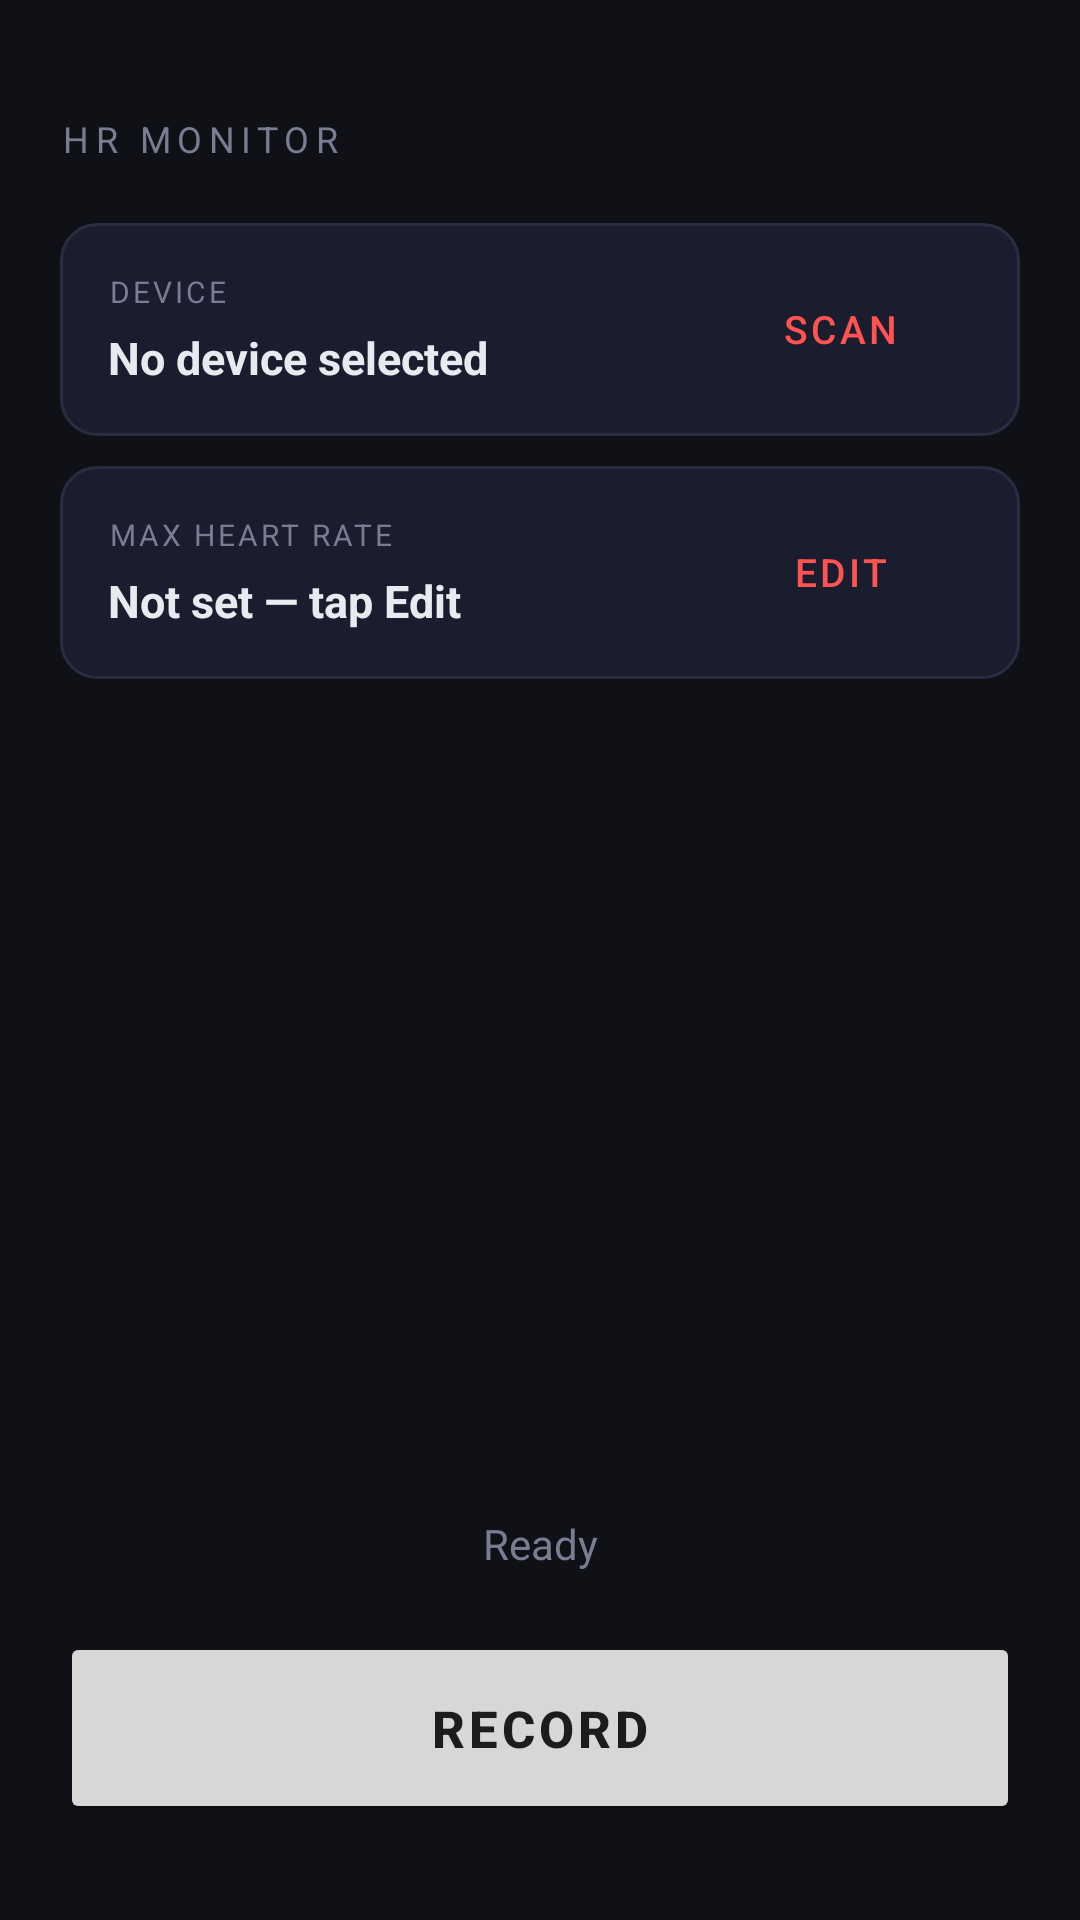

Write the Android layout XML for this screen, with the resource values it uses.
<!-- AndroidManifest.xml: application theme Theme.CardioBuddy -->
<!-- res/layout/activity_main.xml -->
<?xml version="1.0" encoding="utf-8"?>
<LinearLayout xmlns:android="http://schemas.android.com/apk/res/android"
    android:layout_width="match_parent"
    android:layout_height="match_parent"
    android:orientation="vertical"
    android:background="#0f1117"
    android:padding="20dp">

    
    <TextView
        android:layout_width="wrap_content"
        android:layout_height="wrap_content"
        android:text="HR MONITOR"
        android:textColor="#7a7d92"
        android:textSize="12sp"
        android:letterSpacing="0.18"
        android:layout_marginTop="18dp"
        android:layout_marginBottom="20dp"/>

    
    <LinearLayout
        android:layout_width="match_parent"
        android:layout_height="wrap_content"
        android:background="@drawable/card_bg"
        android:orientation="horizontal"
        android:gravity="center_vertical"
        android:padding="16dp"
        android:layout_marginBottom="10dp">

        <LinearLayout
            android:layout_width="0dp"
            android:layout_height="wrap_content"
            android:layout_weight="1"
            android:orientation="vertical">

            <TextView
                android:layout_width="wrap_content"
                android:layout_height="wrap_content"
                android:text="DEVICE"
                android:textColor="#7a7d92"
                android:textSize="10sp"
                android:letterSpacing="0.1"
                android:layout_marginBottom="5dp"/>

            <TextView
                android:id="@+id/deviceNameText"
                android:layout_width="wrap_content"
                android:layout_height="wrap_content"
                android:text="No device selected"
                android:textColor="#e8eaf0"
                android:textSize="15sp"
                android:textStyle="bold"/>
        </LinearLayout>

        <Button
            android:id="@+id/changeDeviceBtn"
            android:layout_width="wrap_content"
            android:layout_height="36dp"
            android:text="Scan"
            style="@style/Widget.MaterialComponents.Button.OutlinedButton"
            android:textColor="#ff5252"
            android:textSize="13sp"/>
    </LinearLayout>

    
    <LinearLayout
        android:layout_width="match_parent"
        android:layout_height="wrap_content"
        android:background="@drawable/card_bg"
        android:orientation="horizontal"
        android:gravity="center_vertical"
        android:padding="16dp"
        android:layout_marginBottom="10dp">

        <LinearLayout
            android:layout_width="0dp"
            android:layout_height="wrap_content"
            android:layout_weight="1"
            android:orientation="vertical">

            <TextView
                android:layout_width="wrap_content"
                android:layout_height="wrap_content"
                android:text="MAX HEART RATE"
                android:textColor="#7a7d92"
                android:textSize="10sp"
                android:letterSpacing="0.1"
                android:layout_marginBottom="5dp"/>

            <TextView
                android:id="@+id/maxHrValueText"
                android:layout_width="wrap_content"
                android:layout_height="wrap_content"
                android:text="Not set — tap Edit"
                android:textColor="#e8eaf0"
                android:textSize="15sp"
                android:textStyle="bold"/>
        </LinearLayout>

        <Button
            android:id="@+id/editMaxHrBtn"
            android:layout_width="wrap_content"
            android:layout_height="36dp"
            android:text="Edit"
            style="@style/Widget.MaterialComponents.Button.OutlinedButton"
            android:textColor="#ff5252"
            android:textSize="13sp"/>
    </LinearLayout>

    
    <View
        android:layout_width="match_parent"
        android:layout_height="0dp"
        android:layout_weight="1"/>

    
    <LinearLayout
        android:layout_width="match_parent"
        android:layout_height="wrap_content"
        android:orientation="horizontal"
        android:gravity="center"
        android:layout_marginBottom="4dp">

        <TextView
            android:id="@+id/liveHrText"
            android:layout_width="wrap_content"
            android:layout_height="wrap_content"
            android:text="--"
            android:textColor="#ff5252"
            android:textSize="80sp"
            android:textStyle="bold"
            android:visibility="gone"/>

        <TextView
            android:id="@+id/bpmLabel"
            android:layout_width="wrap_content"
            android:layout_height="wrap_content"
            android:text=" BPM"
            android:textColor="#7a7d92"
            android:textSize="20sp"
            android:paddingBottom="14dp"
            android:visibility="gone"/>
    </LinearLayout>

    
    <TextView
        android:id="@+id/statusText"
        android:layout_width="match_parent"
        android:layout_height="wrap_content"
        android:text="Ready"
        android:textColor="#7a7d92"
        android:textSize="14sp"
        android:gravity="center"
        android:layout_marginBottom="20dp"/>

    
    <Button
        android:id="@+id/recordButton"
        android:layout_width="match_parent"
        android:layout_height="64dp"
        android:text="RECORD"
        android:textSize="17sp"
        android:textStyle="bold"
        android:letterSpacing="0.08"
        android:layout_marginBottom="12dp"/>

    
    <Button
        android:id="@+id/endButton"
        android:layout_width="match_parent"
        android:layout_height="64dp"
        android:text="END SESSION"
        android:textSize="17sp"
        android:textStyle="bold"
        android:backgroundTint="#b71c1c"
        android:layout_marginBottom="12dp"
        android:visibility="gone"/>

</LinearLayout>
<!-- resources referenced by this layout -->
<resources>
  <!-- drawable card_bg (drawable) -->
  <?xml version="1.0" encoding="utf-8"?>
  <shape xmlns:android="http://schemas.android.com/apk/res/android">
      <solid android:color="#1a1d2e"/>
      <corners android:radius="12dp"/>
      <stroke android:color="#2a2d42" android:width="1dp"/>
  </shape>
  <style name="Theme.CardioBuddy" parent="Theme.MaterialComponents.DayNight.NoActionBar">
          <item name="colorPrimary">#FF5252</item>
          <item name="colorPrimaryVariant">#B00020</item>
          <item name="colorOnPrimary">#FFFFFF</item>
          <item name="android:windowBackground">#121212</item>
      </style>
</resources>
